Labelled photos from "data", an image-classification folder in Ericdroush/Tax_Sale. The possible labels are: county view, map view, map wide view, street view.

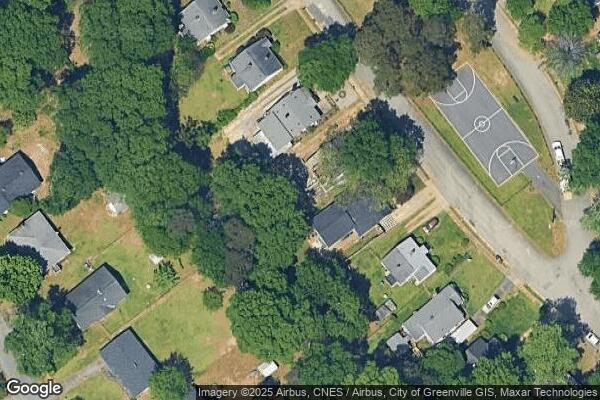
Label: map view

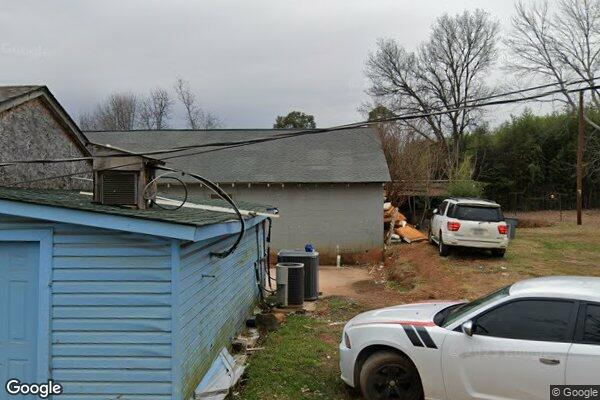
Label: street view

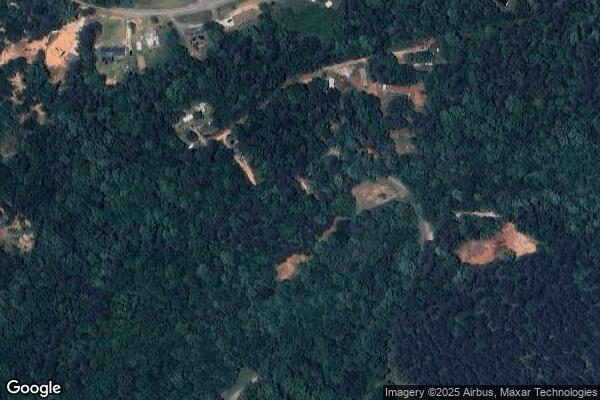
Label: map wide view

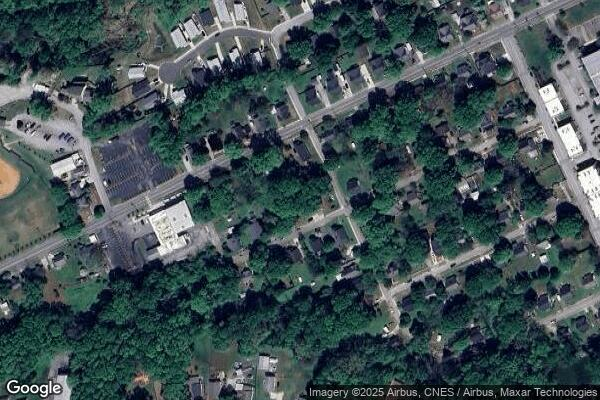
Label: map wide view

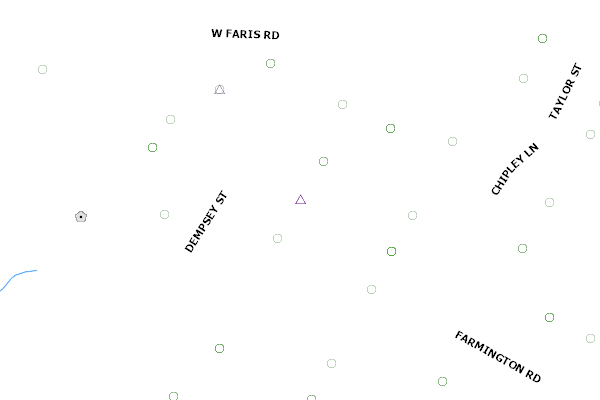
Label: county view

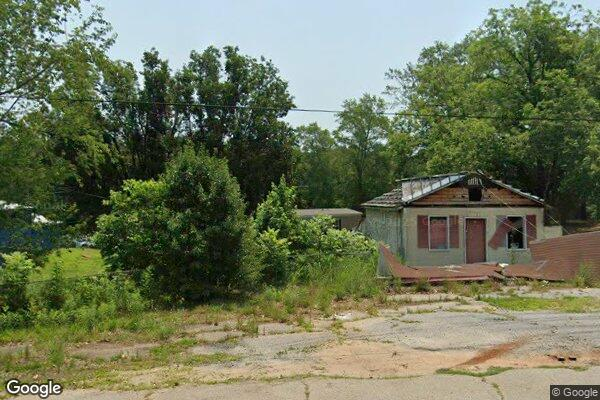
Label: street view
